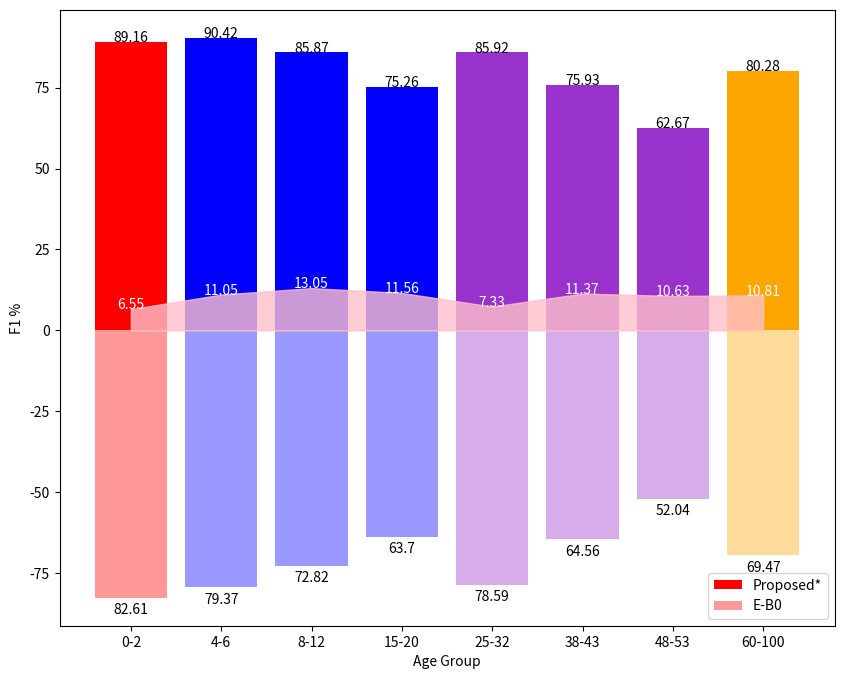

Generate this figure with matplotlib:
import pandas as pd
import numpy as np
import seaborn as sns
import matplotlib.pyplot as plt

# adience数据集 年龄前后分布对比

# sns.set(font='SimHei',style='darkgrid')

# total_num2 = [86.1,88.4,87.0,71.2,80.3,63.3,33.8,49.0]
# # total_num1 = [94.0,90.8,86.3,80.5,88.2,70.9,60.1,74.5]
# total_num1 = [90.08,91.9,88.28,77.18,85.52,74.61,60,77.55]


# adience数据集 年龄前后分布对比
total_num2 = [82.61,79.37,72.82,63.7,78.59,64.56,52.04,69.47]
# total_num1 = [94.0,90.8,86.3,80.5,88.2,70.9,60.1,74.5]
total_num1 = [89.16,90.42,85.87,75.26,85.92,75.93,62.67,80.28]
line_data = [a - b for a,b in zip(total_num1,total_num2)]
index_name = ['0-2','4-6','8-12','15-20','25-32','38-43','48-53','60-100']
color_name = ['red','blue','blue','blue','darkorchid','darkorchid','darkorchid','orange']


plt.figure(figsize=(10, 8))
bar1_list = plt.bar(index_name,total_num1,label = 'Proposed*',color = color_name)
bar2_list = plt.bar(index_name,-np.array(total_num2),label = 'E-B0',color = color_name,alpha = 0.4)
# plt.plot(index_name,line_data,color = 'r')
plt.fill_between(index_name,line_data,0,alpha = 0.8,color = 'pink')


# 上面的柱状图加上标签
for bar1 in bar1_list:
    plt.text(bar1.get_x() + bar1.get_width()/2,bar1.get_height() ,bar1.get_height(),ha = 'center')

# 下面的柱状图加上标签
for bar2 in bar2_list:
    plt.text(bar2.get_x() + bar2.get_width()/2,bar2.get_height()-5,-bar2.get_height(),ha = 'center')

for bar2,da in zip(bar2_list,line_data):
    plt.text(bar2.get_x() + bar2.get_width()/2,round(da,2),round(da,2),ha = 'center',color = 'white')

# plt.title('')
plt.xlabel('Age Group')
plt.ylabel('F1 %')
# plt.yticks([-40,-20,0,20,40],[40,20,0,20,40])

plt.legend(loc=4)

plt.savefig("Adience_F1.jpg",dpi=200)


####################################UTK##################################
# total_num2 = [86.71,58.24,38.91,65.49,47.01,47.64,67.11]
# # total_num1 = [94.0,90.8,86.3,80.5,88.2,70.9,60.1,74.5]
# total_num1 = [89.79,59.21,37.93,65.51,47.06,49.79,67.14]
# line_data = [a - b for a,b in zip(total_num1,total_num2)]
# index_name = ['Baby','Child','Teenager','Yong','Adult','Middle_Age','Senior',]
# color_name = ['red','blue','blue','blue','darkorchid','darkorchid','darkorchid']
# widths = [0.5, 9*0.08, 7*0.08, 11*0.08,15*0.06,15*0.06,30*0.03]


# plt.figure(figsize=(12, 8))
# bar1_list = plt.bar(index_name,total_num1,label = 'Proposed*',color = color_name,width=widths)
# bar2_list = plt.bar(index_name,-np.array(total_num2),label = 'E-B0',color = color_name,alpha = 0.4,width=widths)
# # plt.plot(index_name,line_data,color = 'r')
# plt.fill_between(index_name,line_data,0,alpha = 0.8,color = 'pink')


# # 上面的柱状图加上标签
# for bar1 in bar1_list:
#     plt.text(bar1.get_x() + bar1.get_width()/2,bar1.get_height() ,bar1.get_height(),ha = 'center')

# # 下面的柱状图加上标签
# for bar2 in bar2_list:
#     plt.text(bar2.get_x() + bar2.get_width()/2,bar2.get_height()-5,-bar2.get_height(),ha = 'center')

# for bar2,da in zip(bar2_list,line_data):
#     plt.text(bar2.get_x() + bar2.get_width()/2,round(da,2),round(da,2),ha = 'center',color = 'white')

# # plt.title('')
# plt.xlabel('Age Group')
# plt.ylabel('F1 %')
# # plt.yticks([-40,-20,0,20,40],[40,20,0,20,40])

# plt.legend(loc=4)

# plt.savefig("UTK Face_F1.jpg",dpi=200)
